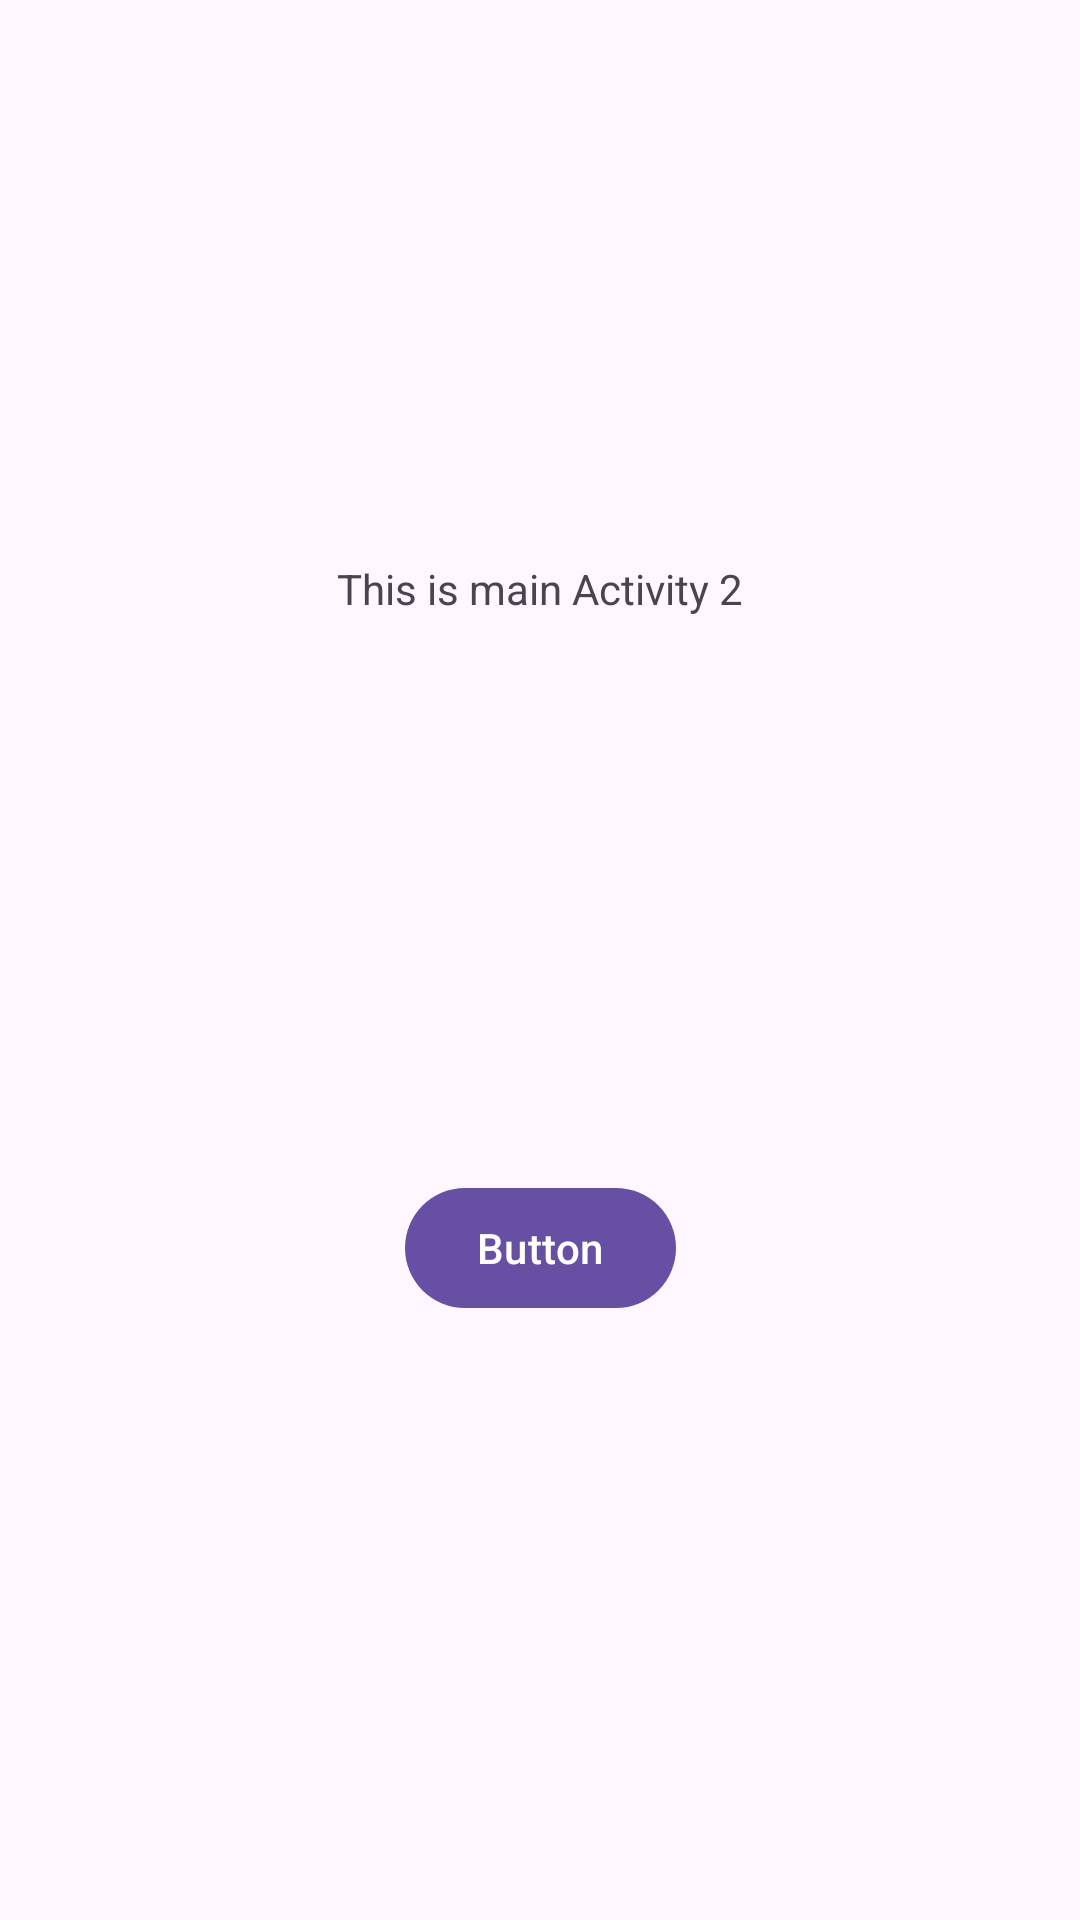

Here is an Android app screen rendered from its layout file. Give the layout XML and the strings, colors and styles it references.
<!-- AndroidManifest.xml: application theme Theme.Telikh_ergasia -->
<!-- res/layout/activity_main2.xml -->
<?xml version="1.0" encoding="utf-8"?>
<androidx.drawerlayout.widget.DrawerLayout xmlns:android="http://schemas.android.com/apk/res/android"
    xmlns:app="http://schemas.android.com/apk/res-auto"
    xmlns:tools="http://schemas.android.com/tools"
    android:id="@+id/drawerLayout_MainActivity2"
    android:layout_width="match_parent"
    android:layout_height="match_parent"
    tools:context=".activities.dynamic.MainActivity2"
    tools:ignore="HardcodedText"
    >
    <androidx.constraintlayout.widget.ConstraintLayout
        android:layout_width="match_parent"
        android:layout_height="match_parent"
        >


        <Button
            android:id="@+id/button3"
            android:layout_width="wrap_content"
            android:layout_height="wrap_content"
            android:layout_marginBottom="200dp"
            android:text="Button"
            app:layout_constraintBottom_toBottomOf="parent"
            app:layout_constraintEnd_toEndOf="parent"
            app:layout_constraintStart_toStartOf="parent" />

        <TextView
            android:id="@+id/textView"
            android:layout_width="wrap_content"
            android:layout_height="wrap_content"
            android:text="This is main Activity 2"
            app:layout_constraintBottom_toTopOf="@+id/button3"
            app:layout_constraintEnd_toEndOf="parent"
            app:layout_constraintStart_toStartOf="parent"
            app:layout_constraintTop_toTopOf="parent" />
    </androidx.constraintlayout.widget.ConstraintLayout>
    <com.google.android.material.navigation.NavigationView
        android:id="@+id/navigation_view"
        android:layout_width="wrap_content"
        android:layout_height="match_parent"
        android:layout_gravity="start"
        app:menu="@menu/navigation_menu"
        />
</androidx.drawerlayout.widget.DrawerLayout>
<!-- resources referenced by this layout -->
<resources>
  <style name="Theme.Telikh_ergasia" parent="Base.Theme.Telikh_ergasia" />
  <style name="Base.Theme.Telikh_ergasia" parent="Theme.Material3.DayNight">
          
          
      </style>
</resources>
